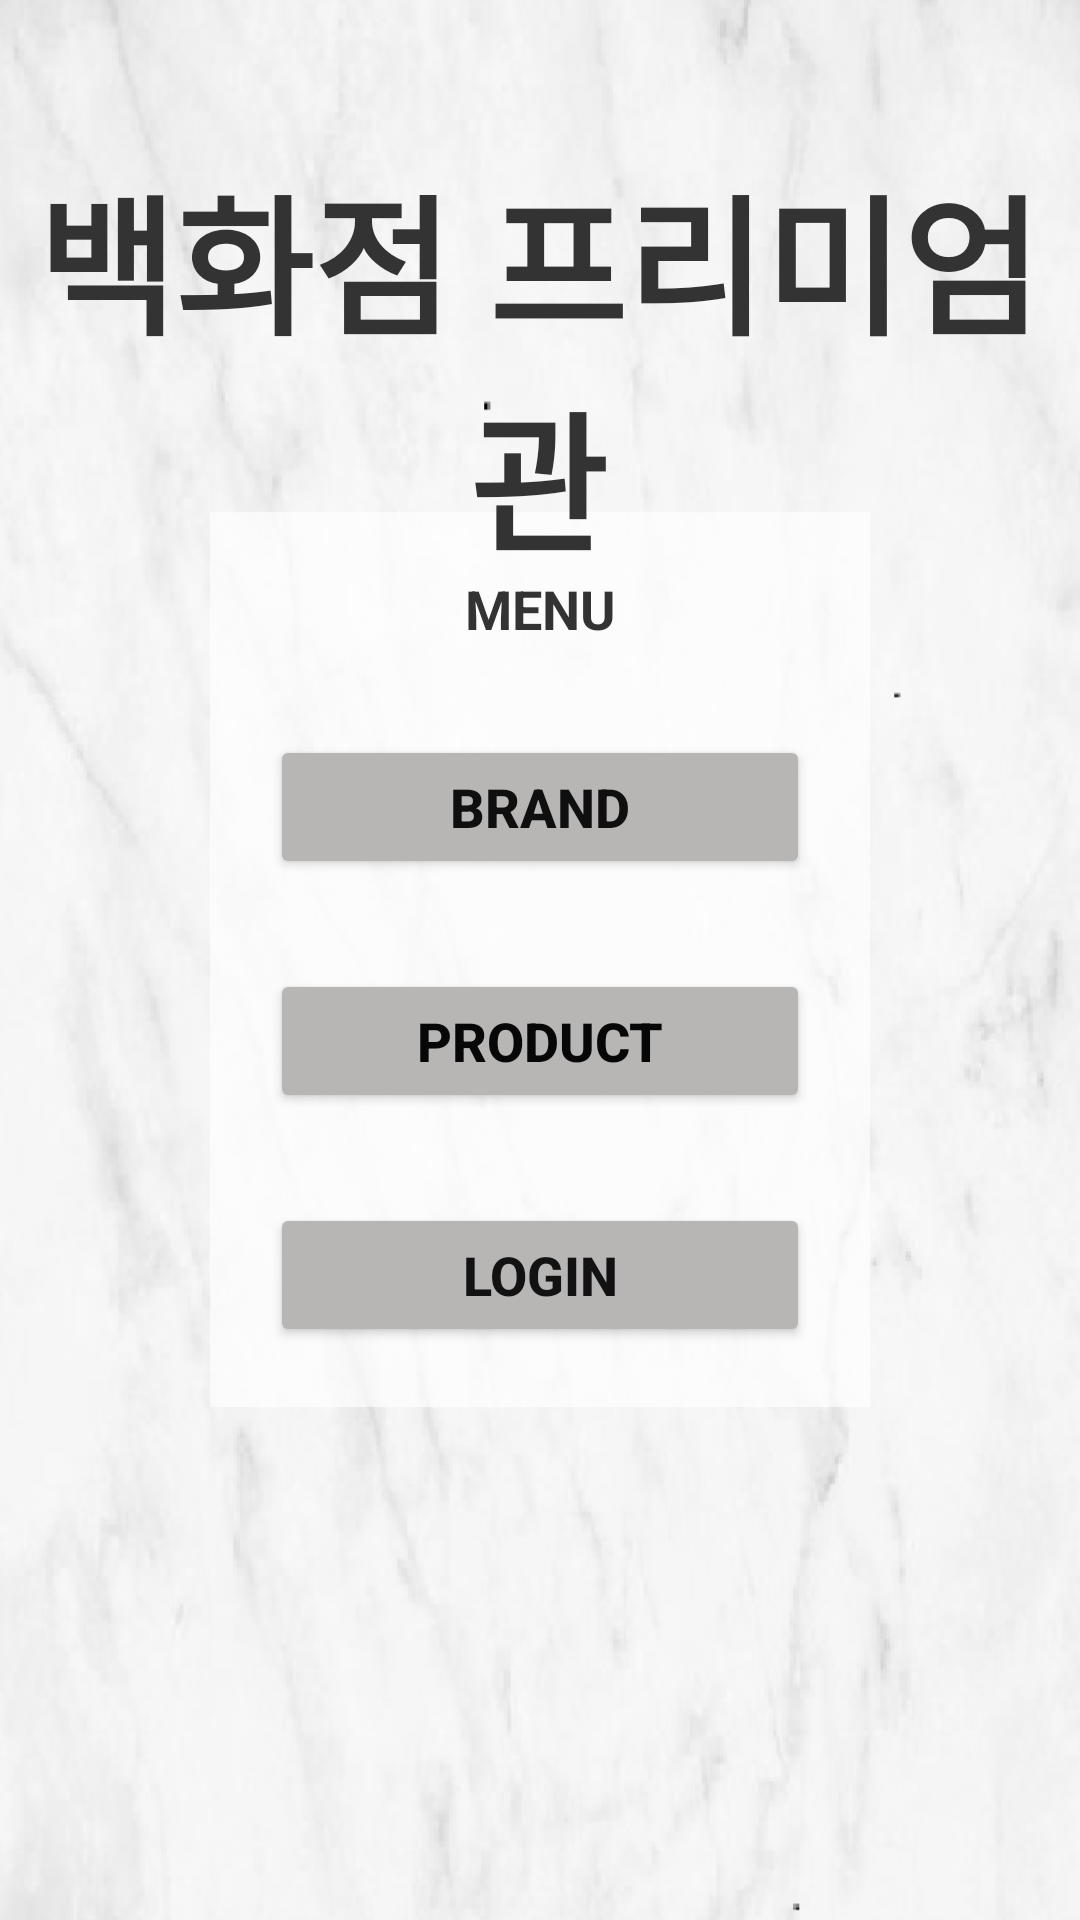

Here is an Android app screen rendered from its layout file. Give the layout XML and the strings, colors and styles it references.
<!-- AndroidManifest.xml: application theme Theme.20173012_HSJ -->
<!-- res/layout/activity_menu.xml -->
<?xml version="1.0" encoding="utf-8"?>
<RelativeLayout xmlns:android="http://schemas.android.com/apk/res/android"
    android:layout_width="match_parent"
    android:layout_height="match_parent"
    android:background="@drawable/back">

    <LinearLayout
        android:layout_width="wrap_content"
        android:layout_height="wrap_content"
        android:layout_centerInParent="true"
        android:layout_marginStart="20dp"
        android:layout_marginTop="20dp"
        android:layout_marginEnd="20dp"
        android:layout_marginBottom="20dp"
        android:background="#aaffffff"
        android:orientation="vertical"
        android:padding="20dp">

        <TextView
            android:id="@+id/titleText3"
            android:layout_width="180dp"
            android:layout_height="wrap_content"
            android:gravity="center_horizontal"
            android:text="MENU"
            android:textColor="#ff333333"
            android:textSize="18dp"
            android:textStyle="bold" />

        <Button
            android:id="@+id/menu01Button"
            android:layout_width="180dp"
            android:layout_height="wrap_content"
            android:layout_marginTop="30dp"
            android:backgroundTint="#B8B5B5"
            android:text="BRAND"
            android:textColor="#100F0F"
            android:textSize="18dp"
            android:textStyle="bold" />

        <Button
            android:id="@+id/menu03Button"
            android:layout_width="180dp"
            android:layout_height="wrap_content"
            android:layout_marginTop="30dp"
            android:backgroundTint="#B8B5B5"
            android:text="Product"
            android:textColor="#070707"
            android:textSize="18dp"
            android:textStyle="bold" />

        <Button
            android:id="@+id/backButton"
            android:layout_width="180dp"
            android:layout_height="wrap_content"
            android:layout_marginTop="30dp"
            android:backgroundTint="#B8B5B5"
            android:text="Login"
            android:textColor="#131212"
            android:textSize="18dp"
            android:textStyle="bold" />
    </LinearLayout>
    <TextView
        android:id="@+id/titleText"
        android:layout_width="180dp"
        android:layout_height="wrap_content"
        android:layout_alignParentStart="true"
        android:layout_alignParentEnd="true"
        android:layout_marginStart="9dp"
        android:layout_marginTop="50dp"
        android:layout_marginEnd="10dp"
        android:layout_marginBottom="10dp"
        android:gravity="center_horizontal"
        android:text="백화점 프리미엄관"
        android:textColor="#ff333333"
        android:textSize="50dp"
        android:textStyle="bold" />

</RelativeLayout>
<!-- resources referenced by this layout -->
<resources>
  <!-- drawable back: png bitmap (drawable-v24, 182986 bytes) -->
  <style name="Theme.20173012_HSJ" parent="Theme.MaterialComponents.DayNight.DarkActionBar">
          
          <item name="colorPrimary">@color/purple_500</item>
          <item name="colorPrimaryVariant">@color/purple_700</item>
          <item name="colorOnPrimary">@color/white</item>
          
          <item name="colorSecondary">@color/teal_200</item>
          <item name="colorSecondaryVariant">@color/teal_700</item>
          <item name="colorOnSecondary">@color/black</item>
          
          <item name="android:statusBarColor" tools:targetApi="l">?attr/colorPrimaryVariant</item>
          
      </style>
  <!-- not gathered from this repository: default colours our renderer supplied (Android Studio template values) -->
  <color name="purple_500">#FF6200EE</color>
  <color name="purple_700">#FF3700B3</color>
  <color name="teal_200">#FF03DAC5</color>
  <color name="teal_700">#FF018786</color>
  <color name="black">#FF000000</color>
  <color name="white">#FFFFFFFF</color>
</resources>
